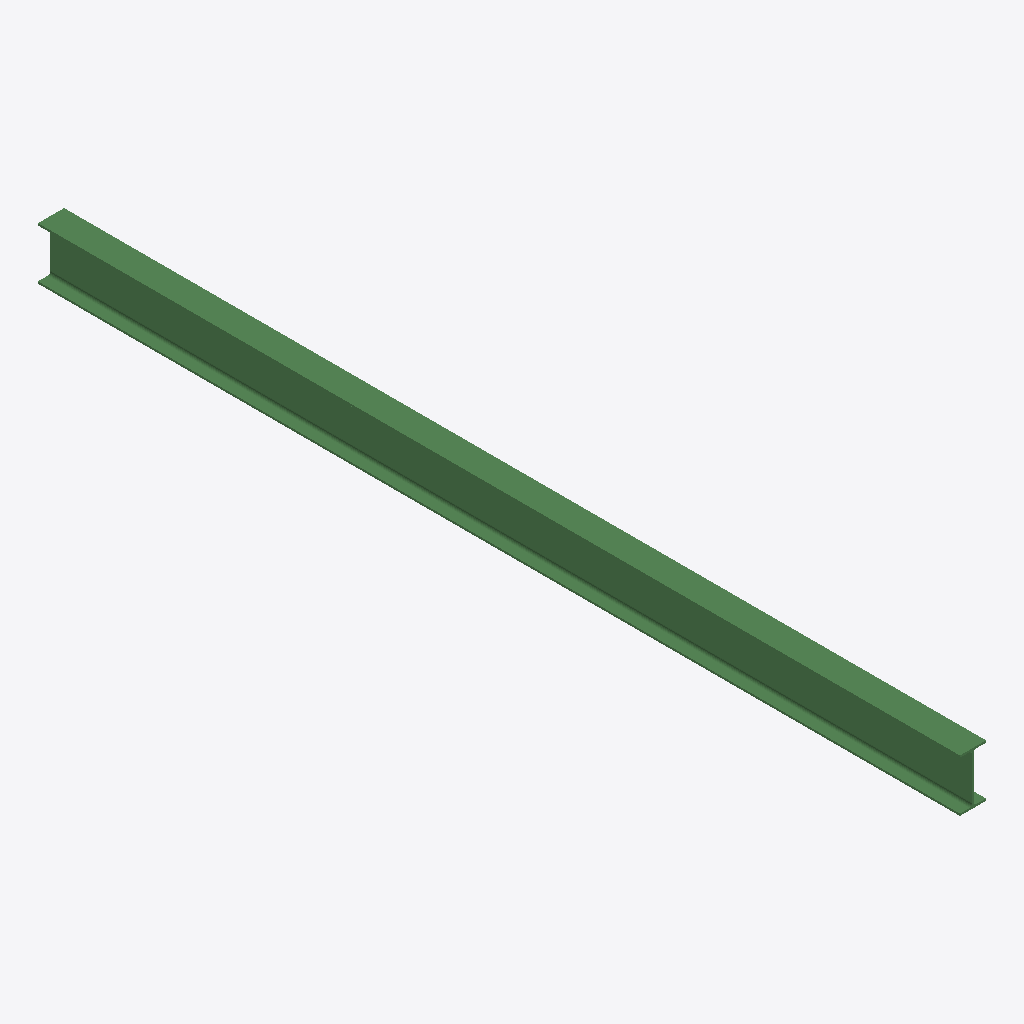
Isometric view of an IFC building model (IFC-SPF (STEP), schema IFC2X3, length unit millimetre), seen from the south-west, elements coloured by IFC class: 1 beam (green).
Extent 0.1 m × 4.8 m × 0.3 m (x, y, z). Storeys (1): Undefined at 0.00 m. Elements (1): 1 IfcBeam.

HEADER;
FILE_DESCRIPTION(('ViewDefinition[AISC_Steel_Detailing]','Option [BaseQuantities:Off]','Option [GridExport:On]','Option [Assemblies:Off]','Option [Bolts:On]','Option [Rebars:On]','Option [PourObjects:Off]','Option [Welds:On]','Option [SurfaceTreatments:On]','Option [LocationBy:0]','Option [ViewColors:Off]','Option [SectionedSpine:Off]','[2 more]'),'2;1');
FILE_NAME('b_361_Qty_1.ifc','2026-05-16T11:53:08',('GIOVANNIPC\\gcorrea'),('Structural Designer'),'IFC Database version: Work','Tekla Structures 2020 Service Pack 5, IFC Export','');
FILE_SCHEMA(('IFC2X3'));
ENDSEC;
DATA;
#37=IFCPROJECT('2G7ZFDNE16yBDU14FA92Me',#5,'Proyecto',$,$,$,$,(#11),#36);
#39=IFCSITE('2xvEzEinjBTea80yOTcujY',#5,'Obra',$,$,#38,$,$,.ELEMENT.,$,$,$,$,$);
#41=IFCBUILDING('0jajCVijf1ige599mQnuWa',#5,'Undefined',$,$,#40,$,$,.ELEMENT.,$,$,$);
#43=IFCBUILDINGSTOREY('29hdEUCErFze9E_VIAceOd',#5,'Undefined',$,$,#42,$,$,.ELEMENT.,0.0);
#59=IFCBEAM('2YzF1CX6rBoupbni4pDSbP',#44,'BEAM','IPE270','IPE270',#47,#58,'IDa2f4f04c-846d-4bcb-8ce5-c6c13335c959');
ENDSEC;
